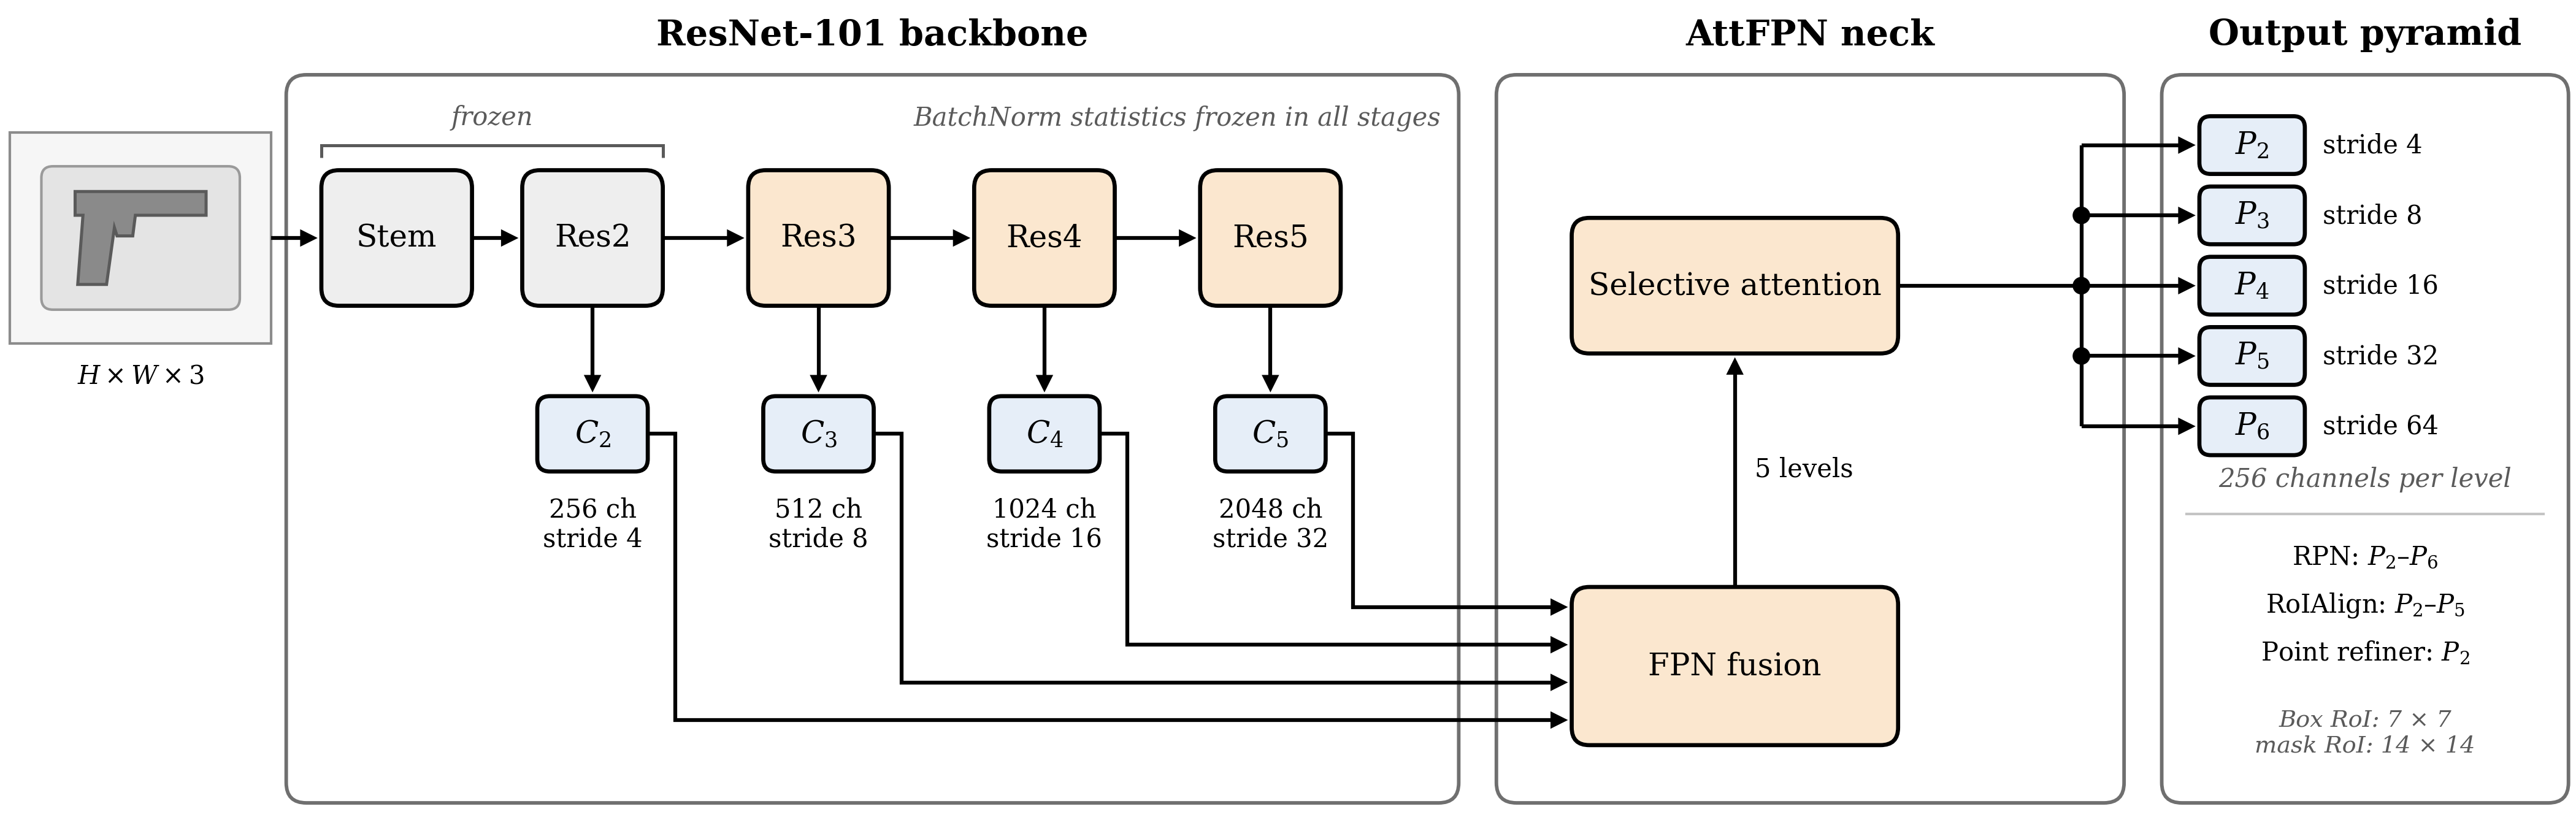

This chart was generated by the following Python code:
#!/usr/bin/env python
"""Figure 4: ResNet-101 + AttFPN feature hierarchy (overview).

Module names inside blocks; feature properties outside, every number labelled.
Checked against the resolved config of method 03 and
projects/proposal_first_pidray_occ/models/attfpn.py:
  ResNet(depth=101, frozen_stages=1, norm_eval=True, out_indices=(0,1,2,3))
  AttFPN: FPN (256/512/1024/2048 -> 256, 5 levels, P6 = max-pool of P5),
          then one selective-attention module per output level
  RPN: strides 4-64; RoIAlign: strides 4-32 (box 7x7, mask 14x14); point refiner: P2
"""
from pathlib import Path

from draw_common import Canvas, DATA, OP, SOFT, thumbnail

HERE = Path(__file__).resolve().parent
FROZEN = "#eeeeee"
LBL = 6.0      # block and tensor names
ANN = 5.0      # supporting annotations
c = Canvas(100, 36, 7.0)

c.container(8.8, 3.0, 46.7, 29.0, "ResNet-101 backbone")
c.container(57.0, 3.0, 25.0, 29.0, "AttFPN neck")
c.container(83.5, 3.0, 16.2, 29.0, "Output pyramid")

# ---------------------------------------------------------------- input and stages
SY, SH = 22.8, 5.4
MID = SY + SH / 2
# Input: in the paper, a PIXray training image containing a prohibited item (a
# pistol), train/102036201.png, cropped to the bag. Dataset images are not
# redistributed: put the crop in assets/ (kept out of Git) to draw it; without
# it, a neutral sketch of the same size (aspect 344:426) is drawn instead.
IW = 10.4
IX = -2.2
IY, _ = thumbnail(c, HERE / "assets" / "fig4_input_pixray_train_102036201.png",
                  IX + IW / 2, MID, IW, 344 / 426)
c.label(IX + IW / 2, IY - 1.3, "$H \\times W \\times 3$", fs=ANN)
c.route([(IX + IW, MID), (10.05, MID)])

stages = [(10.2, 6.0, "Stem", True), (18.2, 5.6, "Res2", True), (27.2, 5.6, "Res3", False),
          (36.2, 5.6, "Res4", False), (45.2, 5.6, "Res5", False)]
for x, w, text, frozen in stages:
    c.box(x, SY, w, SH, text, FROZEN if frozen else OP, fs=LBL)
for (x1, w1, *_), (x2, *_) in zip(stages, stages[1:]):
    c.route([(x1 + w1, MID), (x2 - 0.15, MID)])

bx0, bx1, by = 10.2, 23.8, SY + SH + 1.0
c.route([(bx0, by - 0.5), (bx0, by), (bx1, by), (bx1, by - 0.5)], head=False, color=SOFT, lw=0.6)
c.label((bx0 + bx1) / 2, by + 1.1, "frozen", fs=ANN, style="italic", color=SOFT)
c.label(54.8, by + 1.1, "BatchNorm statistics frozen in all stages", fs=ANN,
        ha="right", style="italic", color=SOFT)

# ---------------------------------------------------------------- C2-C5
feats = [("C_2", "256 ch", "stride 4"), ("C_3", "512 ch", "stride 8"),
         ("C_4", "1024 ch", "stride 16"), ("C_5", "2048 ch", "stride 32")]
CW, CH, CY = 4.4, 3.0, 16.2
CMID = CY + CH / 2
bus_y = [6.3, 7.8, 9.3, 10.8]        # C2 lowest ... C5 highest: no crossings
FPN_X = 60.0
for (x, w, *_), (name, ch, stride), yb in zip(stages[1:], feats, bus_y):
    cx = x + w / 2
    c.route([(cx, SY), (cx, CY + CH + 0.15)])
    c.box(cx - CW / 2, CY, CW, CH, f"${name}$", DATA, fs=LBL, rounding=0.5)
    c.label(cx, CY - 2.1, f"{ch}\n{stride}", fs=ANN)
    # leave from the side so the annotation beneath stays clear of the line
    xr = cx + CW / 2 + 1.1
    c.route([(cx + CW / 2, CMID), (xr, CMID), (xr, yb), (FPN_X - 0.15, yb)])

# ---------------------------------------------------------------- AttFPN
NW = 13.0
c.box(FPN_X, 5.3, NW, 6.3, "FPN fusion", OP, fs=LBL)

P_Y = [29.2, 26.4, 23.6, 20.8, 18.0]
SA_MID = P_Y[2]
c.box(FPN_X, SA_MID - 2.7, NW, 5.4, "Selective attention", OP, fs=LBL)
c.route([(FPN_X + NW / 2, 11.6), (FPN_X + NW / 2, SA_MID - 2.85)])
c.label(FPN_X + NW / 2 + 0.8, 16.3, "5 levels", fs=ANN, ha="left")

# ---------------------------------------------------------------- outputs
BUS, PX, PW, PH = 80.3, 85.0, 4.2, 2.3
c.route([(FPN_X + NW, SA_MID), (BUS, SA_MID)], head=False)
c.route([(BUS, P_Y[0]), (BUS, P_Y[-1])], head=False)
for i, y in enumerate(P_Y):
    c.route([(BUS, y), (PX - 0.15, y)])
    if 0 < i < len(P_Y) - 1:
        c.dot(BUS, y, r=0.35)
    c.box(PX, y - PH / 2, PW, PH, f"$P_{i + 2}$", DATA, fs=LBL, rounding=0.45)
    c.label(PX + PW + 0.7, y, f"stride {4 * 2 ** i}", fs=ANN, ha="left")
c.label(91.6, 15.9, "256 channels per level", fs=ANN, style="italic", color=SOFT)

c.ax.plot([PX - 0.5, 98.7], [14.5, 14.5], color="#c4c4c4", lw=0.5, zorder=2)
for y, t in ((12.8, "RPN: $P_2$–$P_6$"), (10.9, "RoIAlign: $P_2$–$P_5$"),
             (9.0, "Point refiner: $P_2$")):
    c.label(91.6, y, t, fs=ANN)
c.label(91.6, 5.8, "Box RoI: 7 × 7\nmask RoI: 14 × 14", fs=4.6, style="italic", color=SOFT)

# trim the empty margins left after the footer was removed
# the canvas extends slightly left of 0 to give the input image room
X0, X1, Y0, Y1 = -2.6, 100.0, 2.0, 35.0
c.ax.set_xlim(X0, X1)
c.ax.set_ylim(Y0, Y1)
c.fig.set_size_inches(7.0, (Y1 - Y0) * 7.0 / (X1 - X0))
c.save(HERE, "fig4_backbone_attfpn")
